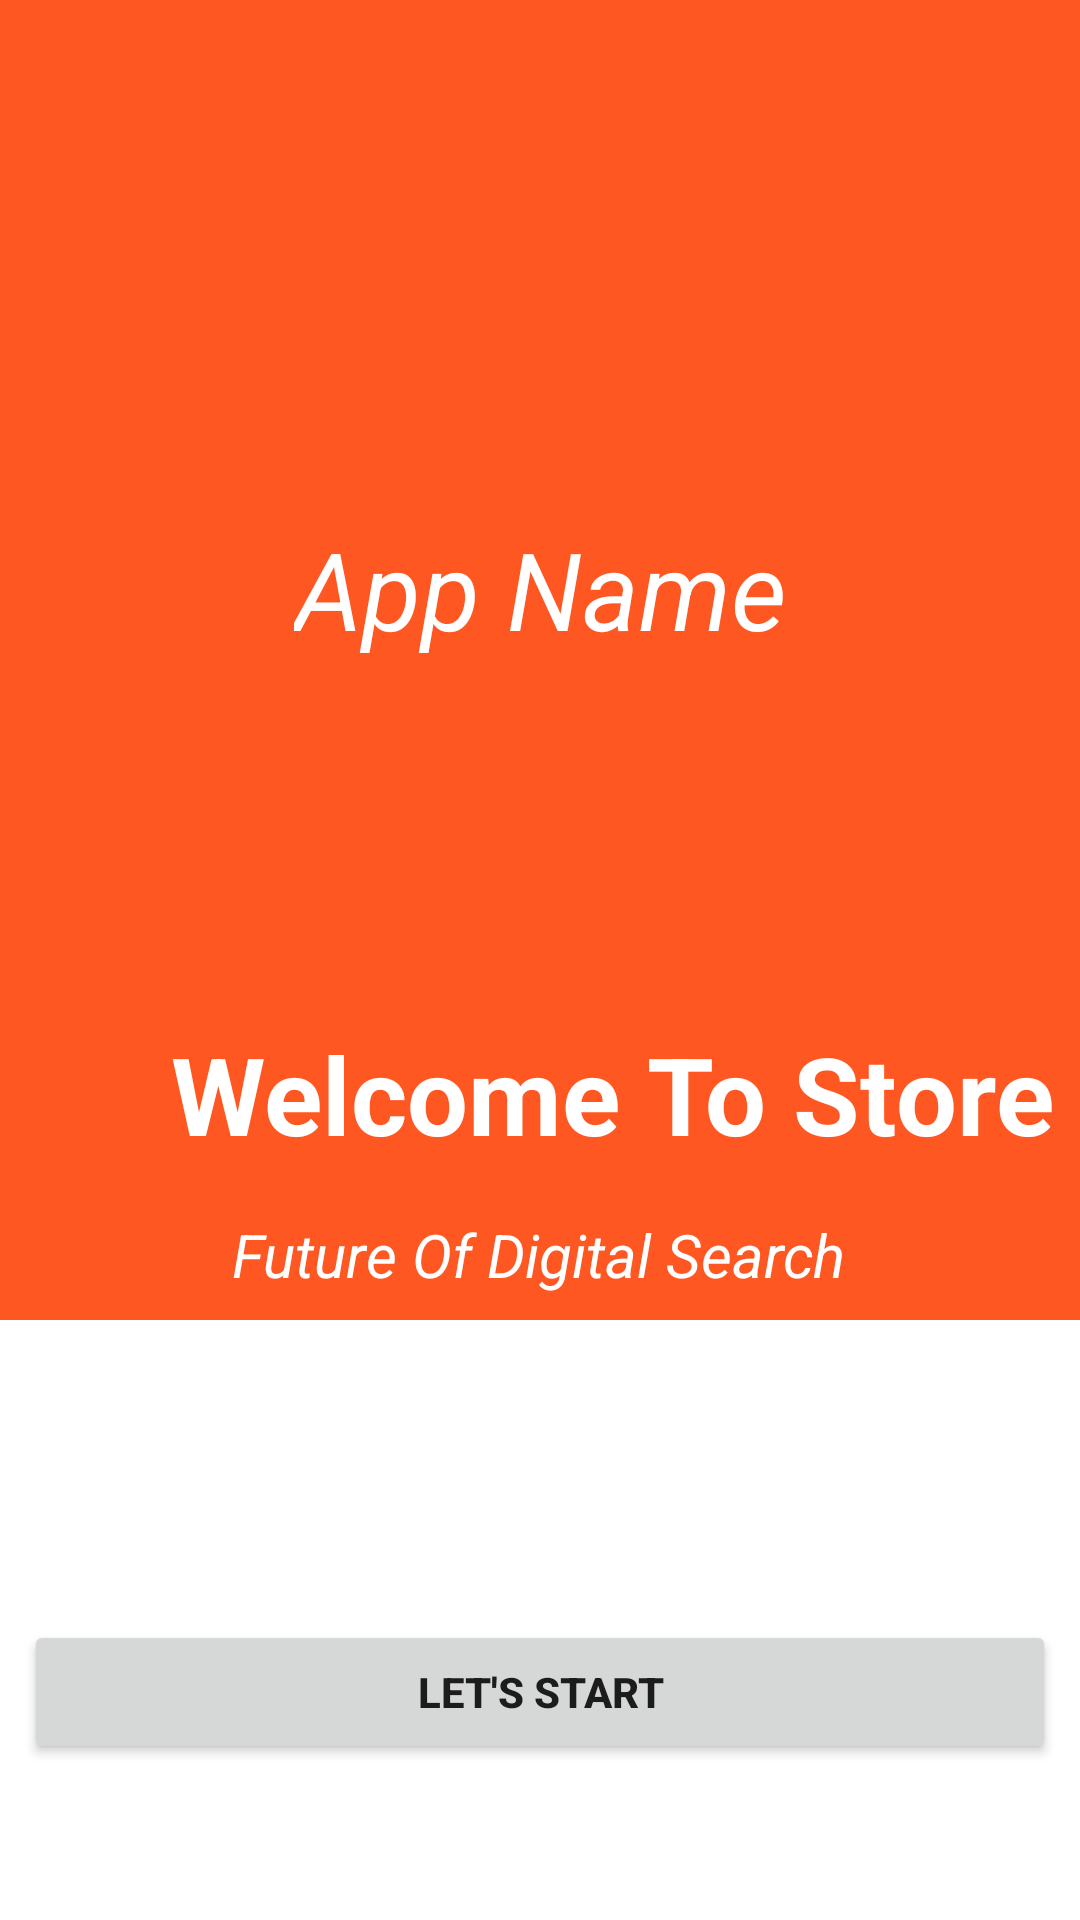

Here is an Android app screen rendered from its layout file. Give the layout XML and the strings, colors and styles it references.
<!-- AndroidManifest.xml: application theme Base.Theme.ECommerceApplication -->
<!-- res/layout/activity_splash.xml -->
<?xml version="1.0" encoding="utf-8"?>
<androidx.constraintlayout.widget.ConstraintLayout xmlns:android="http://schemas.android.com/apk/res/android"
    xmlns:app="http://schemas.android.com/apk/res-auto"
    xmlns:tools="http://schemas.android.com/tools"
    android:layout_width="match_parent"
    android:layout_height="match_parent"
    android:background="@color/orange"
    tools:context=".Activities.SplashActivity">

    <TextView
        android:id="@+id/textView2"
        android:layout_width="wrap_content"
        android:layout_height="wrap_content"
        android:layout_marginStart="151dp"
        android:layout_marginTop="172dp"
        android:layout_marginEnd="151dp"
        android:text="App Name"
        android:textAlignment="center"
        android:textColor="@color/white"
        android:textSize="36sp"
        android:textStyle="italic"
        app:layout_constraintEnd_toEndOf="parent"
        app:layout_constraintStart_toStartOf="parent"
        app:layout_constraintTop_toTopOf="parent" />

    <TextView
        android:id="@+id/textView3"
        android:layout_width="wrap_content"
        android:layout_height="wrap_content"
        android:layout_marginStart="57dp"
        android:layout_marginTop="120dp"
        android:layout_marginEnd="58dp"
        android:text="Welcome To Store"
        android:textColor="@color/white"
        android:textSize="36sp"
        android:textStyle="bold"
        app:layout_constraintEnd_toEndOf="parent"
        app:layout_constraintHorizontal_bias="0.0"
        app:layout_constraintStart_toStartOf="parent"
        app:layout_constraintTop_toBottomOf="@+id/textView2" />

    <TextView
        android:layout_width="wrap_content"
        android:layout_height="wrap_content"
        android:layout_marginStart="97dp"
        android:layout_marginTop="16dp"
        android:layout_marginEnd="98dp"
        android:text="Future Of Digital Search"
        android:textColor="@color/white"
        android:textSize="20sp"
        android:textStyle="italic"
        app:layout_constraintEnd_toEndOf="parent"
        app:layout_constraintStart_toStartOf="parent"
        app:layout_constraintTop_toBottomOf="@+id/textView3" />

    <LinearLayout
        android:layout_width="match_parent"
        android:layout_height="200dp"
        android:background="@color/white"
        android:orientation="vertical"
        app:layout_constraintBottom_toBottomOf="parent"
        app:layout_constraintEnd_toEndOf="parent"
        app:layout_constraintStart_toStartOf="parent">

        <Button
            android:id="@+id/button"
            android:layout_width="match_parent"
            android:layout_height="wrap_content"
            android:layout_gravity="center"
            android:layout_marginStart="8dp"
            android:textStyle="bold"
            android:padding="10dp"
            android:layout_marginTop="100dp"
            android:layout_marginEnd="8dp"
            android:layout_marginBottom="30dp"
            android:text="LET'S START" />

    </LinearLayout>


</androidx.constraintlayout.widget.ConstraintLayout>
<!-- resources referenced by this layout -->
<resources>
  <color name="orange">#FF5722</color>
  <color name="white">#FFFFFFFF</color>
  <style name="Base.Theme.ECommerceApplication" parent="Theme.AppCompat.DayNight.DarkActionBar">
          
          <item name="colorPrimary">@color/orange</item>
      </style>
</resources>
